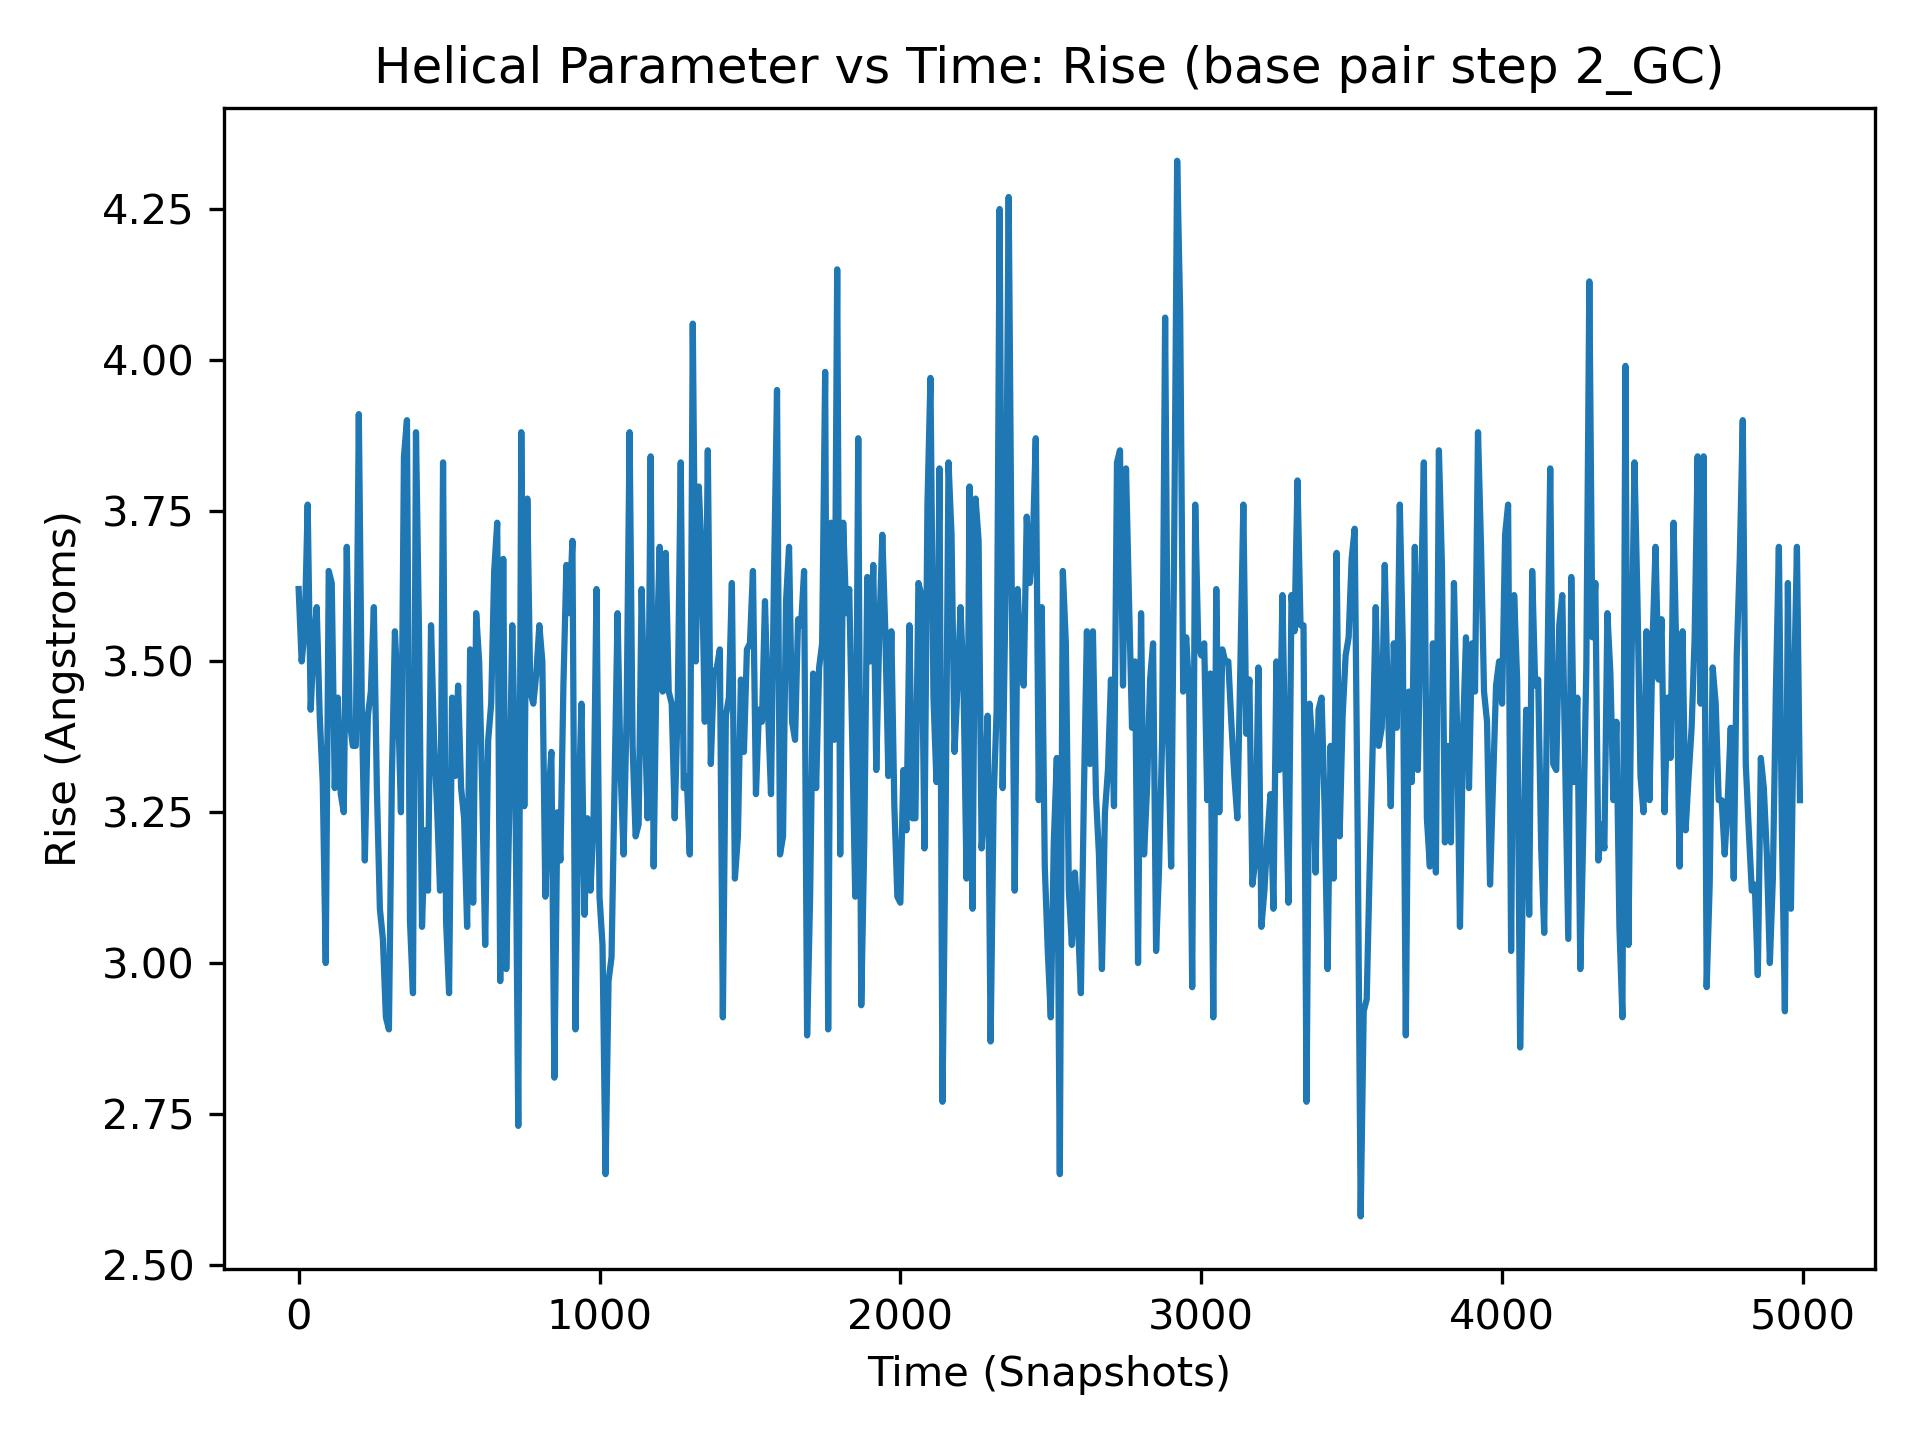

The table this chart was drawn from, first rows:
, 2_GC
0, 3.62
1, 3.6
2, 3.32
3, 3.66
4, 3.62
5, 3.44
6, 3.4
7, 3.39
8, 3.45
9, 3.07
10, 3.5
11, 3.71
12, 3.3
13, 3.52
14, 2.97
15, 3.04
16, 3.66
17, 3.59
18, 3.28
19, 3.7
20, 3.55
21, 3.48
22, 3.44
23, 3.87
24, 3.34
25, 3.51
26, 3.55
27, 4.02
28, 3.24
29, 3.74
30, 3.76
31, 3.84
32, 3.31
33, 3.38
34, 3.22
35, 3.05
36, 3.52
37, 3.73
38, 3.22
39, 3.35
40, 3.42
41, 3.62
42, 3.97
43, 3.19
44, 3.1
45, 3.42
46, 3.01
47, 3.42
48, 3.84
49, 3.16
50, 3.53
51, 3.93
52, 3.39
53, 3.13
54, 3.34
55, 3.4
56, 3.3
57, 3.49
58, 3.75
59, 3.82
... 4,940 more rows
